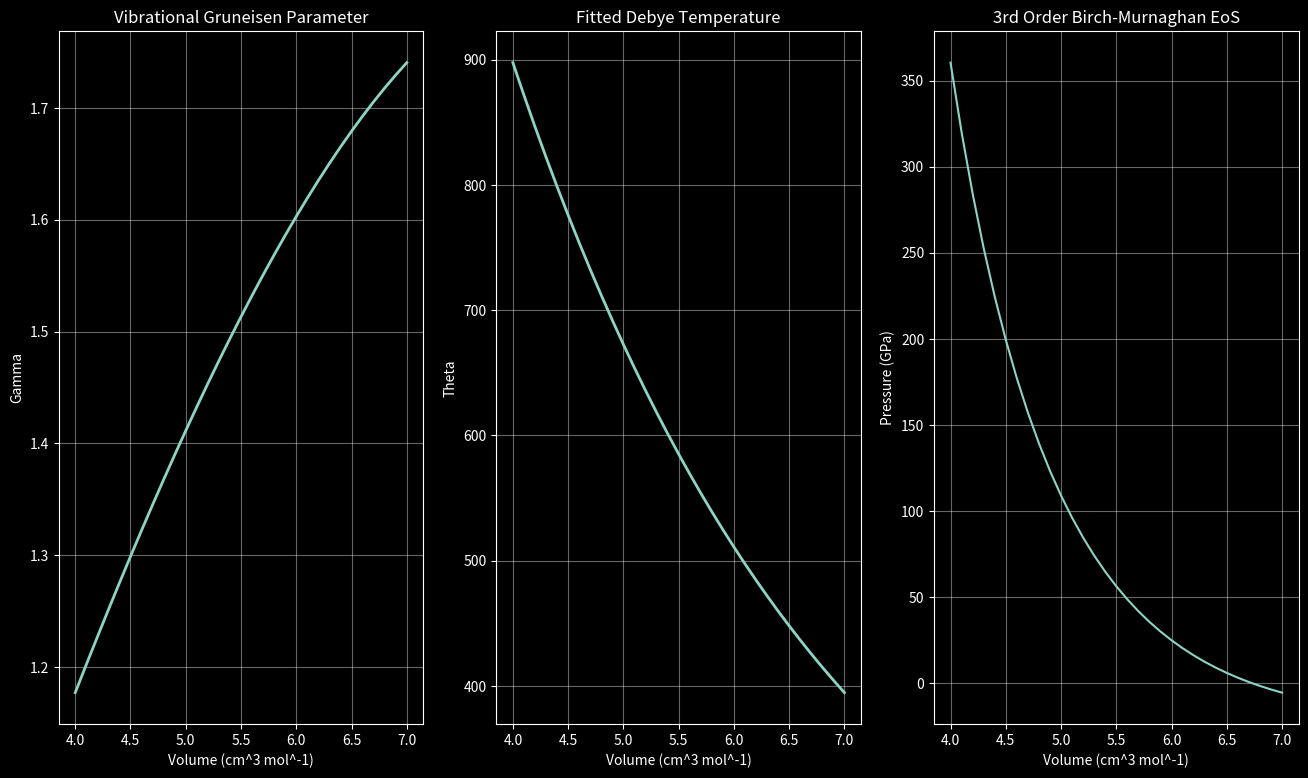

The matplotlib source for this figure:
import matplotlib.pyplot as plt
import numpy as np

plt.style.use("dark_background")

"""
Taken from Isaak & Anderson 2002
https://www.sciencedirect.com/science/article/pii/S0921452602018586?casa_token=TQWBXXUQvmIAAAAA:l3QXlcBb7MNegpJPPgdz6urpRgOB6pVUXhOKEPqA7RosbRG1P7xxHQZpx0HH2hiePZXPp67p_g
"""

def vibrational_gruneisen(V, a=97.3, b=2996, c=0.33):
    """
    Taken from Anderson et al. 2001.
    https://agupubs.onlinelibrary.wiley.com/doi/pdf/10.1029/2000GL008544
    The vibrational Gruneisen parameter from a fitted Debye model.
    gamma = (d theta / dV)_T
    where theta = a + b e^(-cV)
    where theta is the Debye temperature.
    :param V:
    :return:
    """
    return V * ((b * c) / ((a * np.exp(c * V)) + b))

def debye_temperature(V, a=97.3, b=2996, c=0.33):
    """
    Taken from Anderson et al. 2001.
    https://agupubs.onlinelibrary.wiley.com/doi/pdf/10.1029/2000GL008544
    theta = a + b e^(-cV)
    where theta is the Debye temperature.
    :param V:
    :return:
    """
    return a + (b * np.exp(-c * V))

def birch_murnaghan_3rd_order(K0, V0, V, K0_prime):
    """
    Third-order birtch-Murnaghan isothermal EoS, P(V).
    Anderson et al. 2001, with fitted values of:
    K0 = 155.8 GPa
    K0_prime = 5.81
    V0 = 6.73 cm^3 mol^-1
    :param K0:
    :param V0:
    :param V:
    :param K0_prime:
    :return: P(V)
    """
    term1 = 3 * K0 / 2
    term2 = (V0 / V) ** (7 / 3) - (V0 / V) ** (5 / 3)
    term3 = 1 + (3 / 4) * (K0_prime - 4) * ((V0 / V) ** (2 / 3) - 1)
    return term1 * term2 * term3

def birch_murnaghan_3rd_order_bulk_modulus(K0, K0_prime, P):
    """
    Assume bulk modulus varies with pressure: K = K0 + K'_0 P
    https://mcbrennan.github.io/BMderivation.pdf
    :param K0:
    :param K0_prime:
    :param P: pressure
    :return:
    """
    return K0 + (K0_prime * P)

volumes = np.arange(4, 7 + 0.1, 0.1)
fig, axs = plt.subplots(1, 3, figsize=(16, 9), sharex='all', gridspec_kw={"wspace": 0.20})
ax1, ax2, ax3 = axs.flatten()
ax1.plot(
    volumes,
    [vibrational_gruneisen(V) for V in volumes],
    linewidth=2.0
)
ax2.plot(
    volumes,
    [debye_temperature(V) for V in volumes],
    linewidth=2.0
)
ax3.plot(
    volumes,
    [birch_murnaghan_3rd_order(V=V, V0=6.73, K0=155.8, K0_prime=5.81) for V in volumes]
)
ax1.set_title("Vibrational Gruneisen Parameter")
ax1.set_ylabel("Gamma")
ax2.set_title("Fitted Debye Temperature")
ax2.set_ylabel("Theta")
ax3.set_title("3rd Order Birch-Murnaghan EoS")
ax3.set_ylabel("Pressure (GPa)")
for ax in axs.flatten():
    ax.set_xlabel("Volume (cm^3 mol^-1)")
    ax.grid(alpha=0.4)
plt.show()



def P_th(deltaT):
    a = 12.1 * 10 ** -3  # GPa / K
    b = 7.8 * 10 ** -7  # GPa / K^2
    return (a * deltaT) + (0.5 * b * (deltaT ** 2))

def P_0(V, T=300):
    return 0

def T_P_EoS(deltaT):
    """
    P (V,T) = P_0 (V, 300 K) + P_TH (T)
    :param deltaT:
    :return:
    """
    return P_0(0) + P_th(deltaT)

# volume dependence of parameters of HPC iron at 300K
test_data_table1 = {
    "V": 5.90,  # cm/mol
    "P": 30,  # GPa
    "K_T": 319,  # GPa,
    "alpha": 3.88,  # 10^-5 K^-1
    "alpha * K_T": 12.4,  # 10^-3 GPa/K
    "debye_T": 524,  # K
    "gruniesen": 1.72,
}
